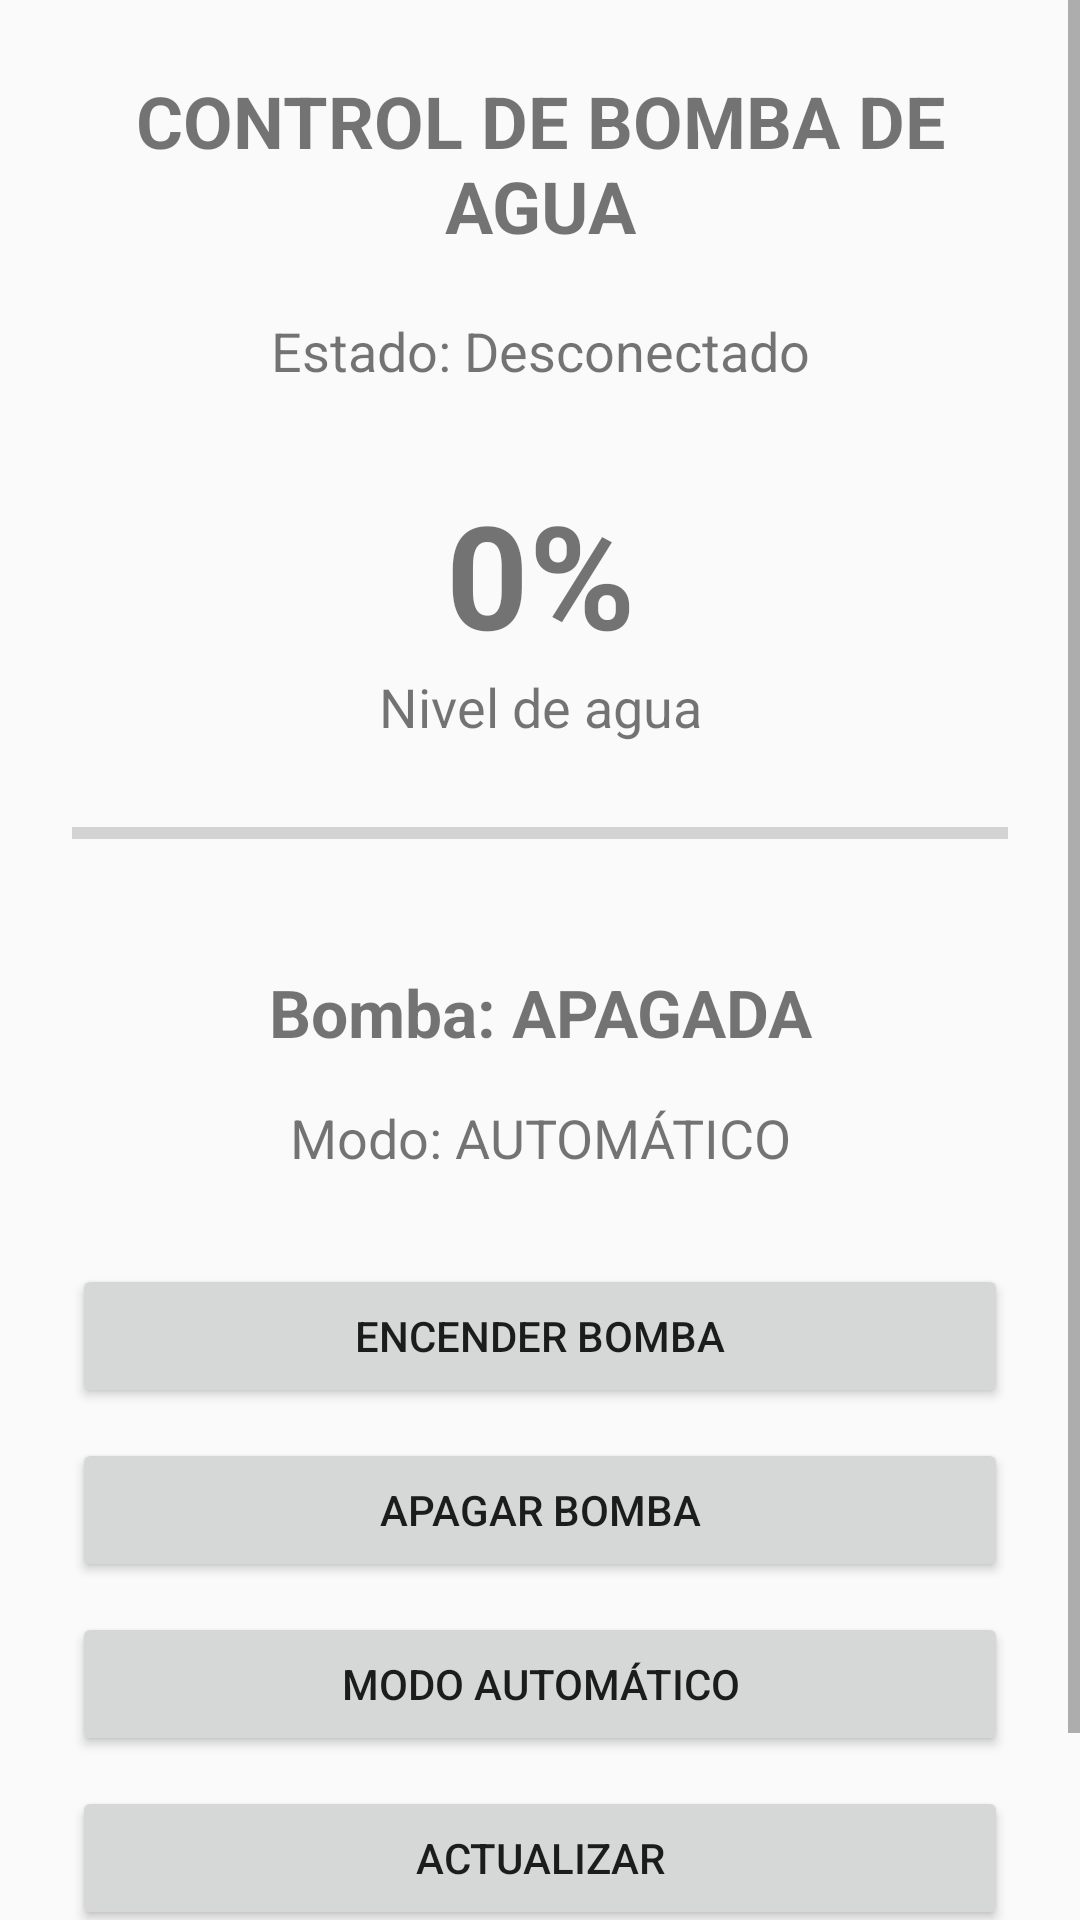

This screen was rendered from an Android layout file. Write that file and the resources it references.
<!-- AndroidManifest.xml: application theme Theme.DropSense -->
<!-- res/layout/activity_main.xml -->
<?xml version="1.0" encoding="utf-8"?>
<ScrollView
    xmlns:android="http://schemas.android.com/apk/res/android"
    android:layout_width="match_parent"
    android:layout_height="match_parent">

    <LinearLayout
        android:layout_width="match_parent"
        android:layout_height="wrap_content"
        android:orientation="vertical"
        android:padding="24dp">

        <TextView
            android:layout_width="match_parent"
            android:layout_height="wrap_content"
            android:gravity="center"
            android:text="CONTROL DE BOMBA DE AGUA"
            android:textSize="24sp"
            android:textStyle="bold" />

        <TextView
            android:id="@+id/txtConnection"
            android:layout_width="match_parent"
            android:layout_height="wrap_content"
            android:layout_marginTop="20dp"
            android:gravity="center"
            android:text="Estado: Desconectado"
            android:textSize="18sp" />

        <TextView
            android:id="@+id/txtLevel"
            android:layout_width="match_parent"
            android:layout_height="wrap_content"
            android:layout_marginTop="30dp"
            android:gravity="center"
            android:text="0%"
            android:textSize="48sp"
            android:textStyle="bold" />

        <TextView
            android:layout_width="match_parent"
            android:layout_height="wrap_content"
            android:gravity="center"
            android:text="Nivel de agua"
            android:textSize="18sp" />

        <ProgressBar
            android:id="@+id/progressLevel"
            style="?android:attr/progressBarStyleHorizontal"
            android:layout_width="match_parent"
            android:layout_height="30dp"
            android:layout_marginTop="15dp"
            android:max="100"
            android:progress="0" />

        <TextView
            android:id="@+id/txtPump"
            android:layout_width="match_parent"
            android:layout_height="wrap_content"
            android:layout_marginTop="30dp"
            android:gravity="center"
            android:text="Bomba: APAGADA"
            android:textSize="22sp"
            android:textStyle="bold" />

        <TextView
            android:id="@+id/txtMode"
            android:layout_width="match_parent"
            android:layout_height="wrap_content"
            android:layout_marginTop="15dp"
            android:gravity="center"
            android:text="Modo: AUTOMÁTICO"
            android:textSize="18sp" />

        <Button
            android:id="@+id/btnOn"
            android:layout_width="match_parent"
            android:layout_height="wrap_content"
            android:layout_marginTop="30dp"
            android:text="ENCENDER BOMBA" />

        <Button
            android:id="@+id/btnOff"
            android:layout_width="match_parent"
            android:layout_height="wrap_content"
            android:layout_marginTop="10dp"
            android:text="APAGAR BOMBA" />

        <Button
            android:id="@+id/btnAuto"
            android:layout_width="match_parent"
            android:layout_height="wrap_content"
            android:layout_marginTop="10dp"
            android:text="MODO AUTOMÁTICO" />

        <Button
            android:id="@+id/btnRefresh"
            android:layout_width="match_parent"
            android:layout_height="wrap_content"
            android:layout_marginTop="10dp"
            android:text="ACTUALIZAR" />

        <TextView
            android:id="@+id/txtMessage"
            android:layout_width="match_parent"
            android:layout_height="wrap_content"
            android:layout_marginTop="20dp"
            android:gravity="center"
            android:text=""
            android:textSize="16sp" />

    </LinearLayout>

</ScrollView>
<!-- resources referenced by this layout -->
<resources>
  <style name="Theme.DropSense" parent="Theme.AppCompat.Light.NoActionBar" />
</resources>
